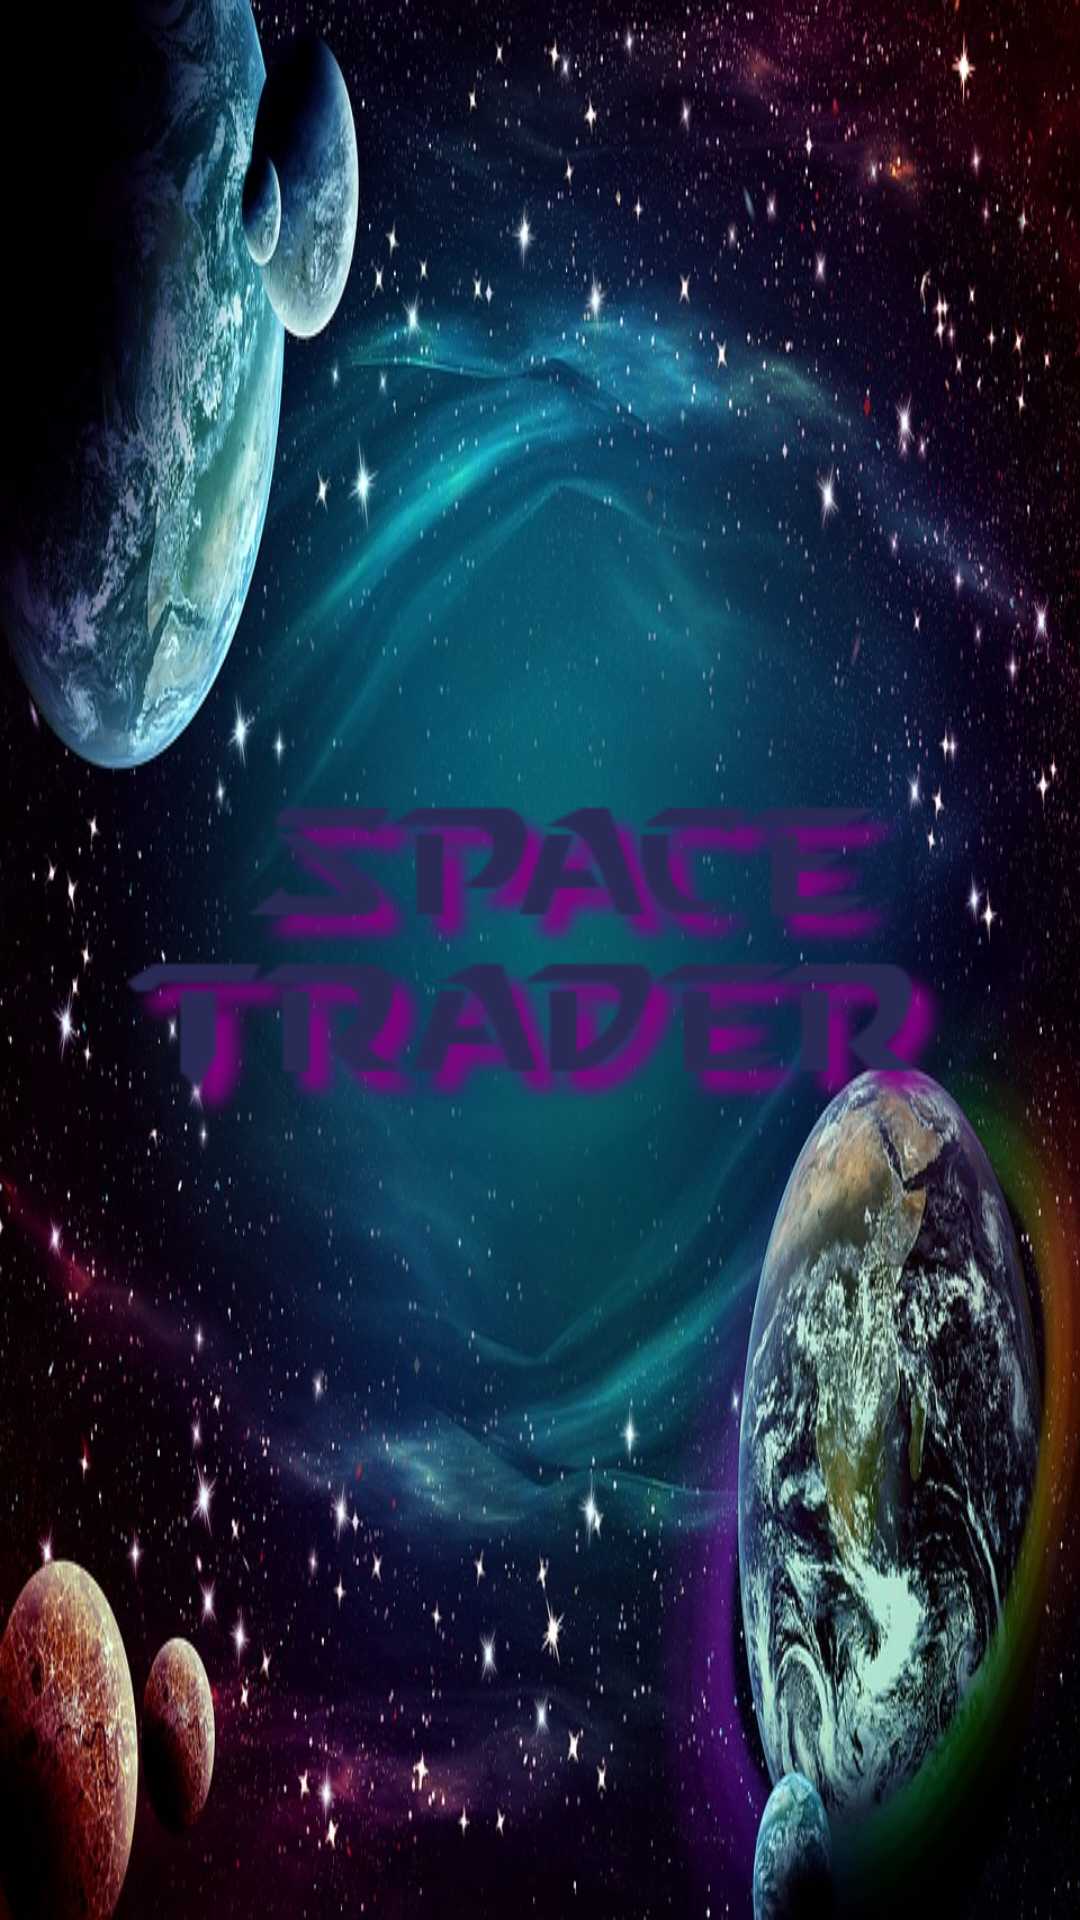

Reconstruct the res/layout file that produces this screen, plus the resources it refers to.
<!-- AndroidManifest.xml: application theme AppTheme -->
<!-- res/layout/activity_login.xml -->
<?xml version="1.0" encoding="utf-8"?>
<android.support.constraint.ConstraintLayout
        xmlns:android="http://schemas.android.com/apk/res/android"
        xmlns:tools="http://schemas.android.com/tools"
        xmlns:app="http://schemas.android.com/apk/res-auto"
        android:layout_width="match_parent"
        android:layout_height="match_parent"
        tools:context=".view.LoginActivity"
        android:background="@drawable/loginscreen">

    <com.google.android.gms.common.SignInButton
            android:id="@+id/sign_in_button"
            android:layout_width="282dp"
            android:layout_height="45dp"
            android:layout_marginBottom="274dp" app:layout_constraintBottom_toBottomOf="parent"
            android:layout_marginTop="8dp"
            app:layout_constraintTop_toBottomOf="@+id/imageView2" app:layout_constraintVertical_bias="0.357"
            android:layout_marginEnd="64dp" app:layout_constraintEnd_toEndOf="parent" android:layout_marginStart="8dp"
            app:layout_constraintStart_toStartOf="parent" app:layout_constraintHorizontal_bias="0.982"/>
    <ImageView
            android:layout_width="281dp"
            android:contentDescription="Space Trader"
            android:layout_height="108dp" app:srcCompat="@drawable/app"
            android:id="@+id/imageView2" app:layout_constraintTop_toTopOf="parent"
            android:layout_marginTop="268dp" app:layout_constraintEnd_toEndOf="parent" android:layout_marginEnd="65dp"
            app:layout_constraintStart_toStartOf="parent" android:layout_marginStart="65dp"/>

</android.support.constraint.ConstraintLayout>
<!-- resources referenced by this layout -->
<resources>
  <!-- drawable app: png bitmap (drawable, 14448 bytes) -->
  <!-- drawable loginscreen: jpg bitmap (drawable, 206145 bytes) -->
</resources>
